Photos from the image-classification dataset "lung_xray_clean_512" in the GitHub repository tanishq2232/CANCERSCAN-AI. Its 2 classes are: cancer, normal.

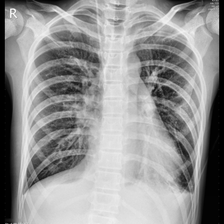
Label: cancer

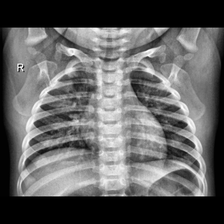
Label: normal

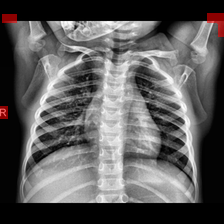
Label: normal

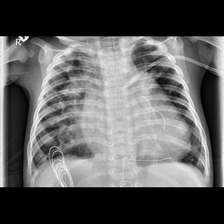
Label: cancer

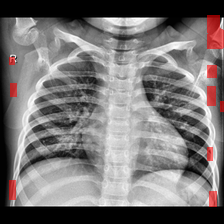
Label: normal

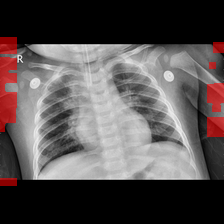
Label: cancer
